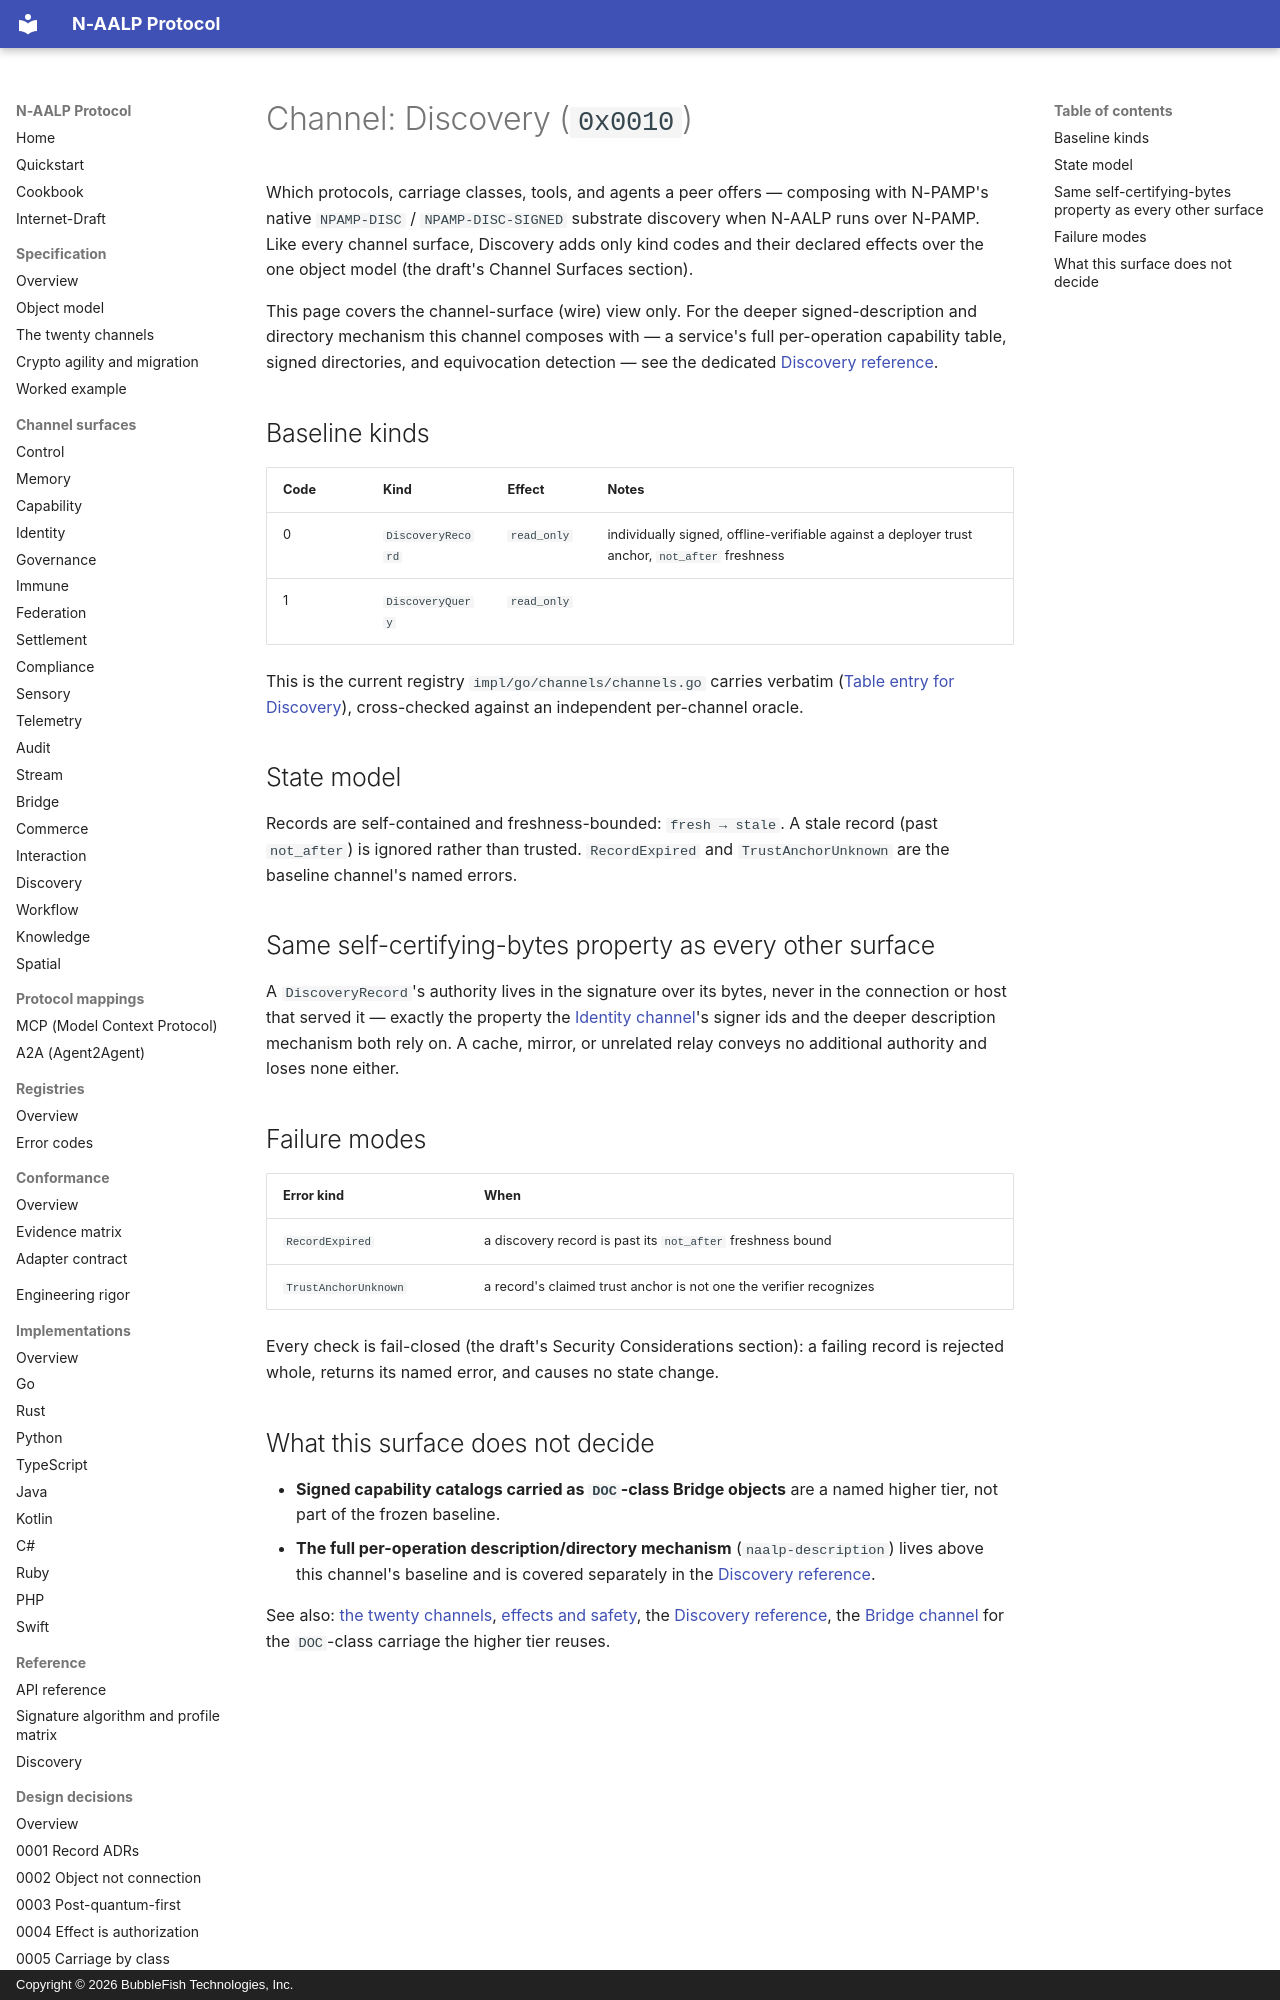

repository: bubblefish-tech/naalp_protocol · page: channels/discovery/index.html · generator: mkdocs · copyright: Copyright © 2026 BubbleFish Technologies, Inc.

<!-- Copyright (c) 2026 BubbleFish Technologies, Inc. Apache-2.0. -->

# Channel: Discovery (`0x0010`)

Which protocols, carriage classes, tools, and agents a peer offers — composing with N-PAMP's
native `NPAMP-DISC` / `NPAMP-DISC-SIGNED` substrate discovery when N-AALP runs over N-PAMP. Like
every channel surface, Discovery adds only kind codes and their declared effects over the one
object model (the draft's Channel Surfaces section).

This page covers the channel-surface (wire) view only. For the deeper signed-description and
directory mechanism this channel composes with — a service's full per-operation capability table,
signed directories, and equivocation detection — see the dedicated
[Discovery reference](../reference/discovery.md).

## Baseline kinds

| Code | Kind | Effect | Notes |
|---|---|---|---|
| 0 | `DiscoveryRecord` | `read_only` | individually signed, offline-verifiable against a deployer trust anchor, `not_after` freshness |
| 1 | `DiscoveryQuery` | `read_only` | |

This is the current registry `impl/go/channels/channels.go` carries verbatim
([Table entry for Discovery](https://github.com/bubblefish-tech/naalp_protocol/blob/main/impl/go/channels/channels.go#L90-L91)),
cross-checked against an independent per-channel oracle.

## State model

Records are self-contained and freshness-bounded: `fresh → stale`. A stale record (past
`not_after`) is ignored rather than trusted. `RecordExpired` and `TrustAnchorUnknown` are the
baseline channel's named errors.

## Same self-certifying-bytes property as every other surface

A `DiscoveryRecord`'s authority lives in the signature over its bytes, never in the connection or
host that served it — exactly the property the [Identity channel](identity.md)'s signer ids and
the deeper description mechanism both rely on. A cache, mirror, or unrelated relay conveys no
additional authority and loses none either.

## Failure modes

| Error kind | When |
|---|---|
| `RecordExpired` | a discovery record is past its `not_after` freshness bound |
| `TrustAnchorUnknown` | a record's claimed trust anchor is not one the verifier recognizes |

Every check is fail-closed (the draft's Security Considerations section): a failing record is
rejected whole, returns its named error, and causes no state change.
